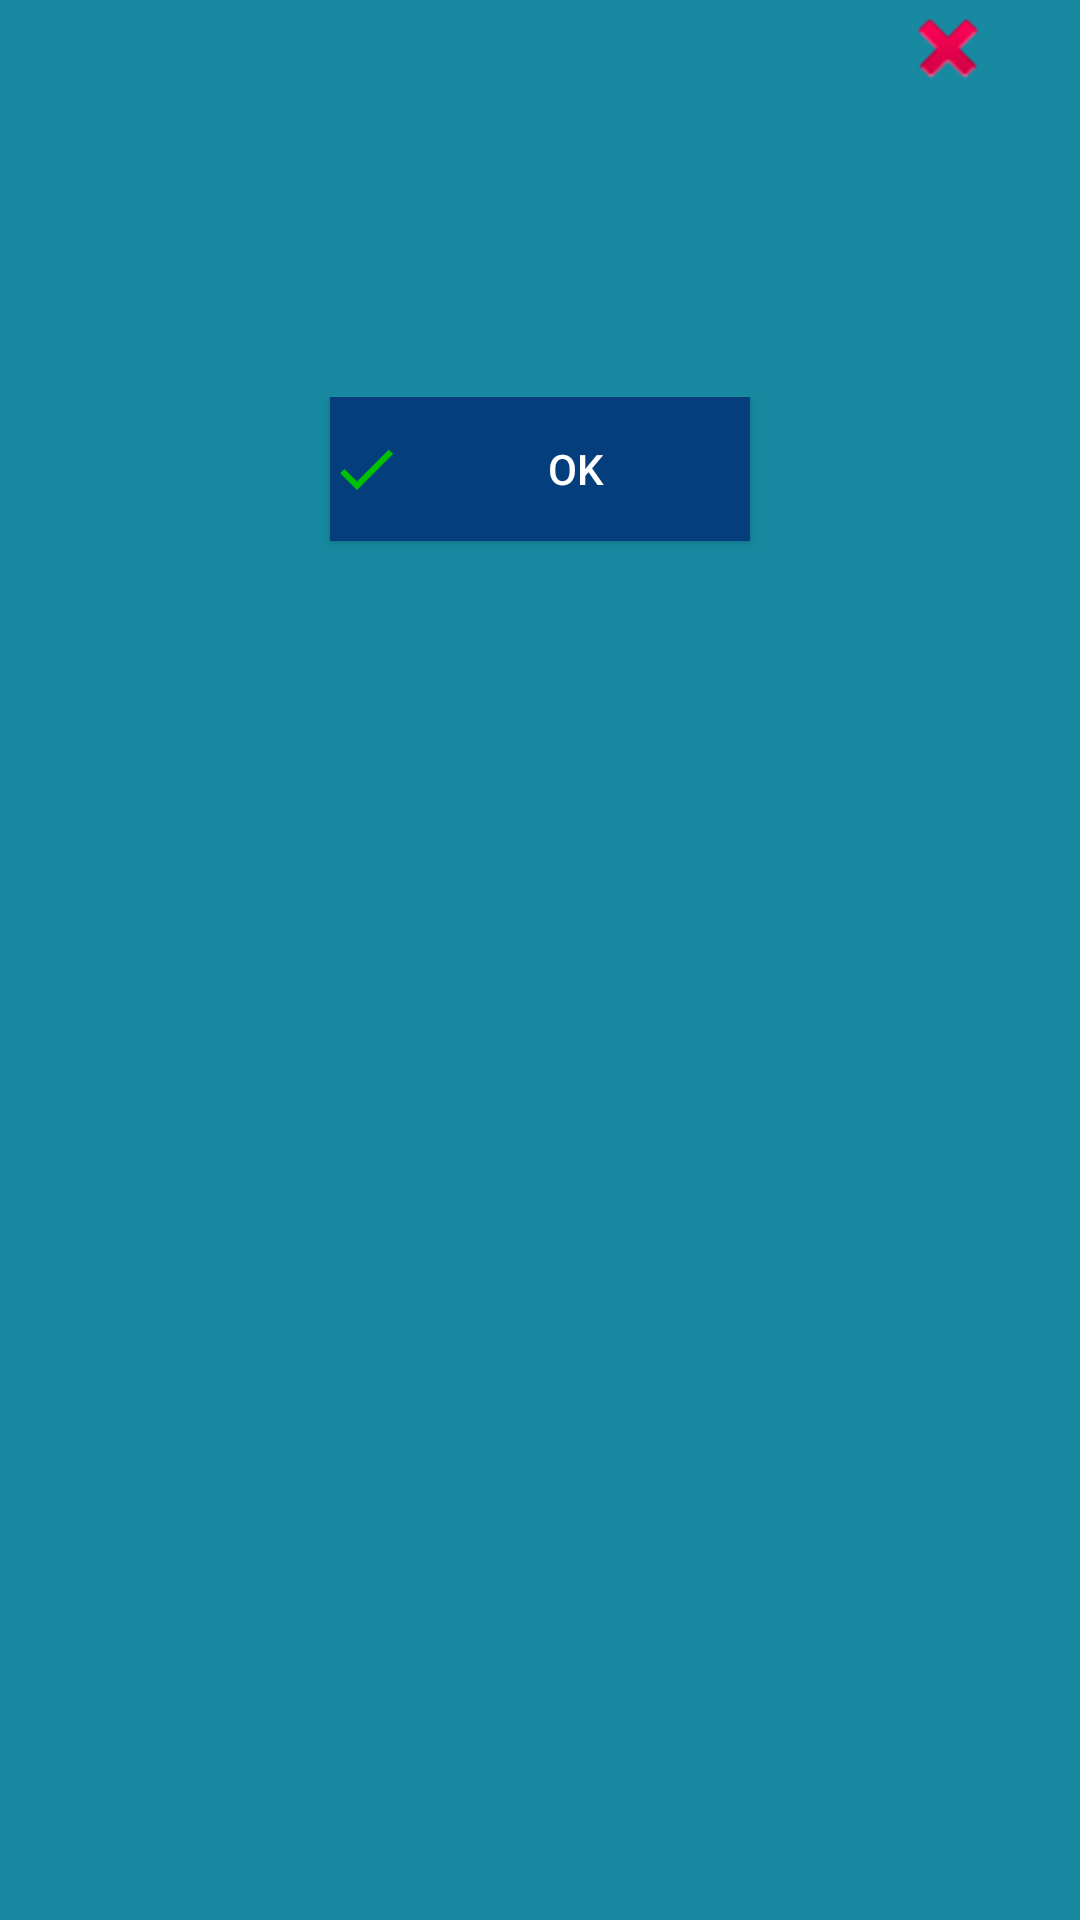

Here is an Android app screen rendered from its layout file. Give the layout XML and the strings, colors and styles it references.
<!-- AndroidManifest.xml: application theme AppTheme -->
<!-- res/layout/modelo_inf_nomenclatura.xml -->
<LinearLayout xmlns:android="http://schemas.android.com/apk/res/android"
    android:layout_width="match_parent"
    android:layout_height="match_parent"
    xmlns:app="http://schemas.android.com/apk/res-auto"
    android:orientation="vertical"
    android:layout_margin="20dp"
    android:background="@color/colorInicio">

    <LinearLayout
        android:layout_width="wrap_content"
        android:layout_height="wrap_content"
        android:layout_weight="0"
        android:orientation="horizontal">

        <ImageView
            android:id="@+id/img_close"
            android:layout_width="wrap_content"
            android:layout_height="wrap_content"
            android:layout_marginLeft="300dp"
            android:layout_weight="0"
            app:srcCompat="@android:drawable/ic_delete" />
    </LinearLayout>

    <ScrollView
        android:layout_width="match_parent"
        android:layout_height="match_parent"
        android:layout_weight="0">

        <LinearLayout
            android:layout_width="match_parent"
            android:layout_height="wrap_content"
            android:orientation="vertical">

            <TextView
                android:id="@+id/tv_nomenclatura"
                android:layout_width="match_parent"
                android:layout_height="wrap_content"
                android:layout_marginTop="20dp"
                android:layout_weight="0"
                android:textSize="30dp"
                android:textAlignment="center" />
            <LinearLayout
                android:layout_width="match_parent"
                android:layout_height="match_parent"
                android:layout_marginLeft="30dp"
                android:layout_marginRight="30dp"
                android:layout_marginTop="40dp"
                android:layout_weight="0"
                android:orientation="horizontal">


                <Button
                    android:id="@+id/bt_ok"
                    android:layout_width="wrap_content"
                    android:layout_height="wrap_content"
                    android:layout_weight="1"
                    android:text="OK"
                    android:textColor="@color/branco"
                    android:background="@color/composto"
                    android:layout_marginBottom="20dp"
                    android:layout_marginLeft="80dp"
                    android:layout_marginRight="80dp"
                    android:drawableLeft="@drawable/ic_confirm_green_24dp"/>

            </LinearLayout>

        </LinearLayout>

    </ScrollView>



</LinearLayout>
<!-- resources referenced by this layout -->
<resources>
  <color name="branco">#FFFFFFFF</color>
  <color name="colorInicio">#FF178AA1</color>
  <color name="composto">#053E7D</color>
  <!-- drawable ic_confirm_green_24dp (drawable) -->
  <vector android:height="24dp" android:tint="#00C100"
      android:viewportHeight="24.0" android:viewportWidth="24.0"
      android:width="24dp" xmlns:android="http://schemas.android.com/apk/res/android">
      <path android:fillColor="#FF000000" android:pathData="M9,16.17L4.83,12l-1.42,1.41L9,19 21,7l-1.41,-1.41z"/>
  </vector>
  <style name="AppTheme" parent="Theme.AppCompat.Light.DarkActionBar">
          
          <item name="colorPrimary">@color/colorPrimary</item>
          <item name="colorPrimaryDark">@color/colorPrimaryDark</item>
          <item name="colorAccent">@color/colorAccent</item>
      </style>
  <color name="colorPrimary">#FF178AA1</color>
  <color name="colorPrimaryDark">#FF178AA1</color>
  <color name="colorAccent">#FF4081</color>
</resources>
